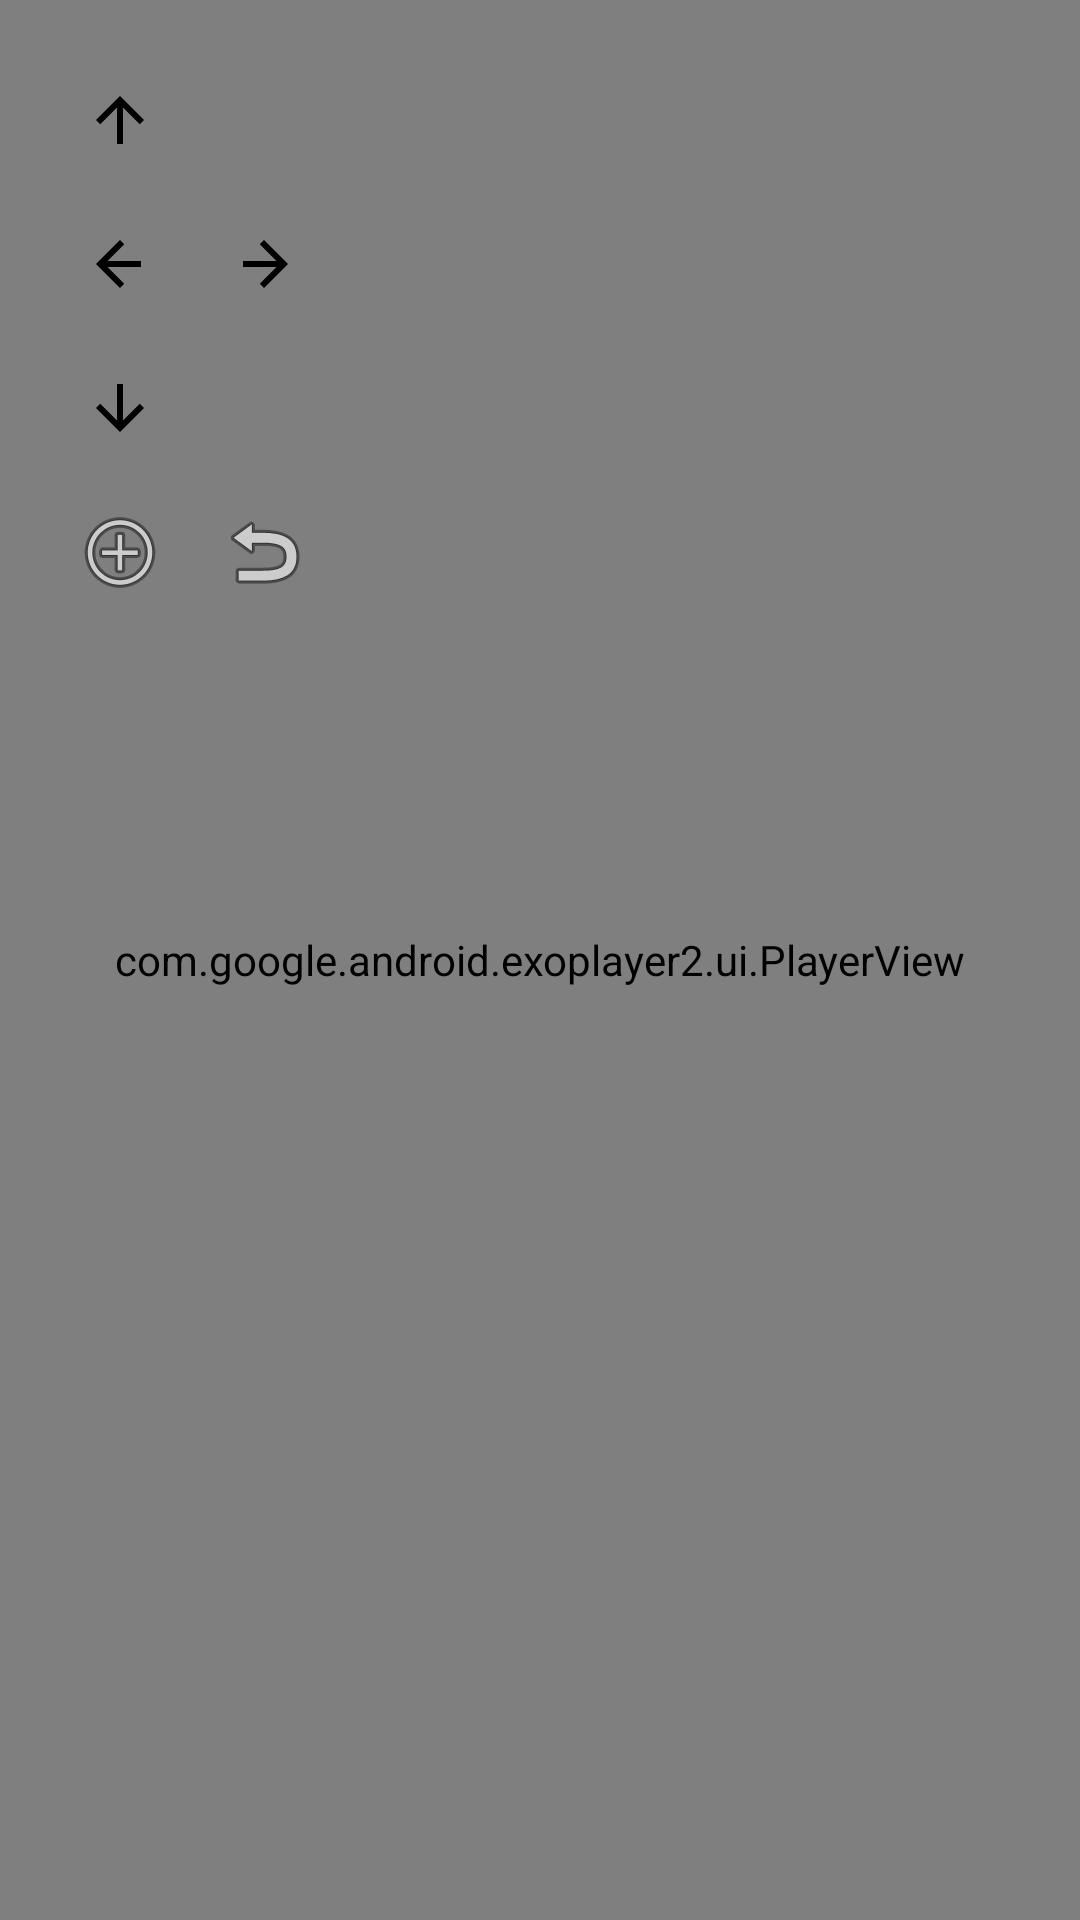

The Android layout XML behind this screen, and the referenced resources:
<!-- AndroidManifest.xml: application theme Theme.CameraControl -->
<!-- res/layout/activity_video_player.xml -->
<?xml version="1.0" encoding="utf-8"?>
<FrameLayout xmlns:android="http://schemas.android.com/apk/res/android"
    xmlns:app="http://schemas.android.com/apk/res-auto"
    android:id="@+id/video_container"
    android:layout_width="match_parent"
    android:layout_height="match_parent">

    <com.google.android.exoplayer2.ui.PlayerView
        android:id="@+id/playerView"
        android:layout_width="match_parent"
        android:layout_height="match_parent"
        app:show_buffering="always"
        app:use_controller="true" />

    <include
        android:id="@+id/ptzControls"
        layout="@layout/ptz_controls"
        android:layout_gravity="bottom|center_horizontal" />
</FrameLayout>
<!-- res/layout/ptz_controls.xml (included above) -->
<LinearLayout xmlns:android="http://schemas.android.com/apk/res/android"
    android:orientation="vertical"
    android:layout_width="wrap_content"
    android:layout_height="wrap_content"
    android:padding="16dp">

    <ImageButton
        android:id="@+id/btnUp"
        android:layout_width="48dp"
        android:layout_height="48dp"
        android:background="?attr/selectableItemBackgroundBorderless"
        android:src="@drawable/ic_arrow_upward" />

    <LinearLayout
        android:orientation="horizontal"
        android:layout_width="wrap_content"
        android:layout_height="wrap_content">

        <ImageButton
            android:id="@+id/btnLeft"
            android:layout_width="48dp"
            android:layout_height="48dp"
            android:src="@drawable/ic_arrow_back"
            android:background="?attr/selectableItemBackgroundBorderless"/>

        <ImageButton
            android:id="@+id/btnRight"
            android:layout_width="48dp"
            android:layout_height="48dp"
            android:src="@drawable/ic_arrow_forward"
            android:background="?attr/selectableItemBackgroundBorderless"/>
    </LinearLayout>

    <ImageButton
        android:id="@+id/btnDown"
        android:layout_width="48dp"
        android:layout_height="48dp"
        android:src="@drawable/ic_arrow_downward"
        android:background="?attr/selectableItemBackgroundBorderless"/>

    <LinearLayout
        android:orientation="horizontal"
        android:layout_width="wrap_content"
        android:layout_height="wrap_content">

        <ImageButton
            android:id="@+id/btnZoomIn"
            android:layout_width="48dp"
            android:layout_height="48dp"
            android:src="@android:drawable/ic_menu_add"
            android:background="?attr/selectableItemBackgroundBorderless"/>

        <ImageButton
            android:id="@+id/btnZoomOut"
            android:layout_width="48dp"
            android:layout_height="48dp"
            android:src="@android:drawable/ic_menu_revert"
            android:background="?attr/selectableItemBackgroundBorderless"/>
    </LinearLayout>
</LinearLayout>
<!-- resources referenced by this layout -->
<resources>
  <!-- drawable ic_arrow_back (drawable) -->
  <vector xmlns:android="http://schemas.android.com/apk/res/android"
      android:width="24dp"
      android:height="24dp"
      android:viewportWidth="24"
      android:viewportHeight="24">
      <path
          android:fillColor="#FF000000"
          android:pathData="M19 11H7.83l5.59-5.59L12 4l-8 8 8 8 1.41-1.41L7.83 13H19v-2z"/>
  </vector>
  <!-- drawable ic_arrow_downward (drawable) -->
  <vector xmlns:android="http://schemas.android.com/apk/res/android"
      android:width="24dp"
      android:height="24dp"
      android:viewportWidth="24"
      android:viewportHeight="24">
      <path
          android:fillColor="#FF000000"
          android:pathData="M4 12l1.41-1.41L11 16.17V4h2v12.17l5.59-5.58L20 12l-8 8-8-8z"/>
  </vector>
  <!-- drawable ic_arrow_forward (drawable) -->
  <vector xmlns:android="http://schemas.android.com/apk/res/android"
      android:width="24dp"
      android:height="24dp"
      android:viewportWidth="24"
      android:viewportHeight="24">
      <path
          android:fillColor="#FF000000"
          android:pathData="M12 4l-1.41 1.41L16.17 11H5v2h11.17l-5.58 5.59L12 20l8-8-8-8z"/>
  </vector>
  <!-- drawable ic_arrow_upward (drawable) -->
  <vector xmlns:android="http://schemas.android.com/apk/res/android"
      android:width="24dp"
      android:height="24dp"
      android:viewportWidth="24"
      android:viewportHeight="24">
      <path
          android:fillColor="#FF000000"
          android:pathData="M4 12l1.41 1.41L11 7.83V20h2V7.83l5.59 5.58L20 12l-8-8-8 8z"/>
  </vector>
  <style name="Theme.CameraControl" parent="android:Theme.Material.Light.NoActionBar" />
</resources>
